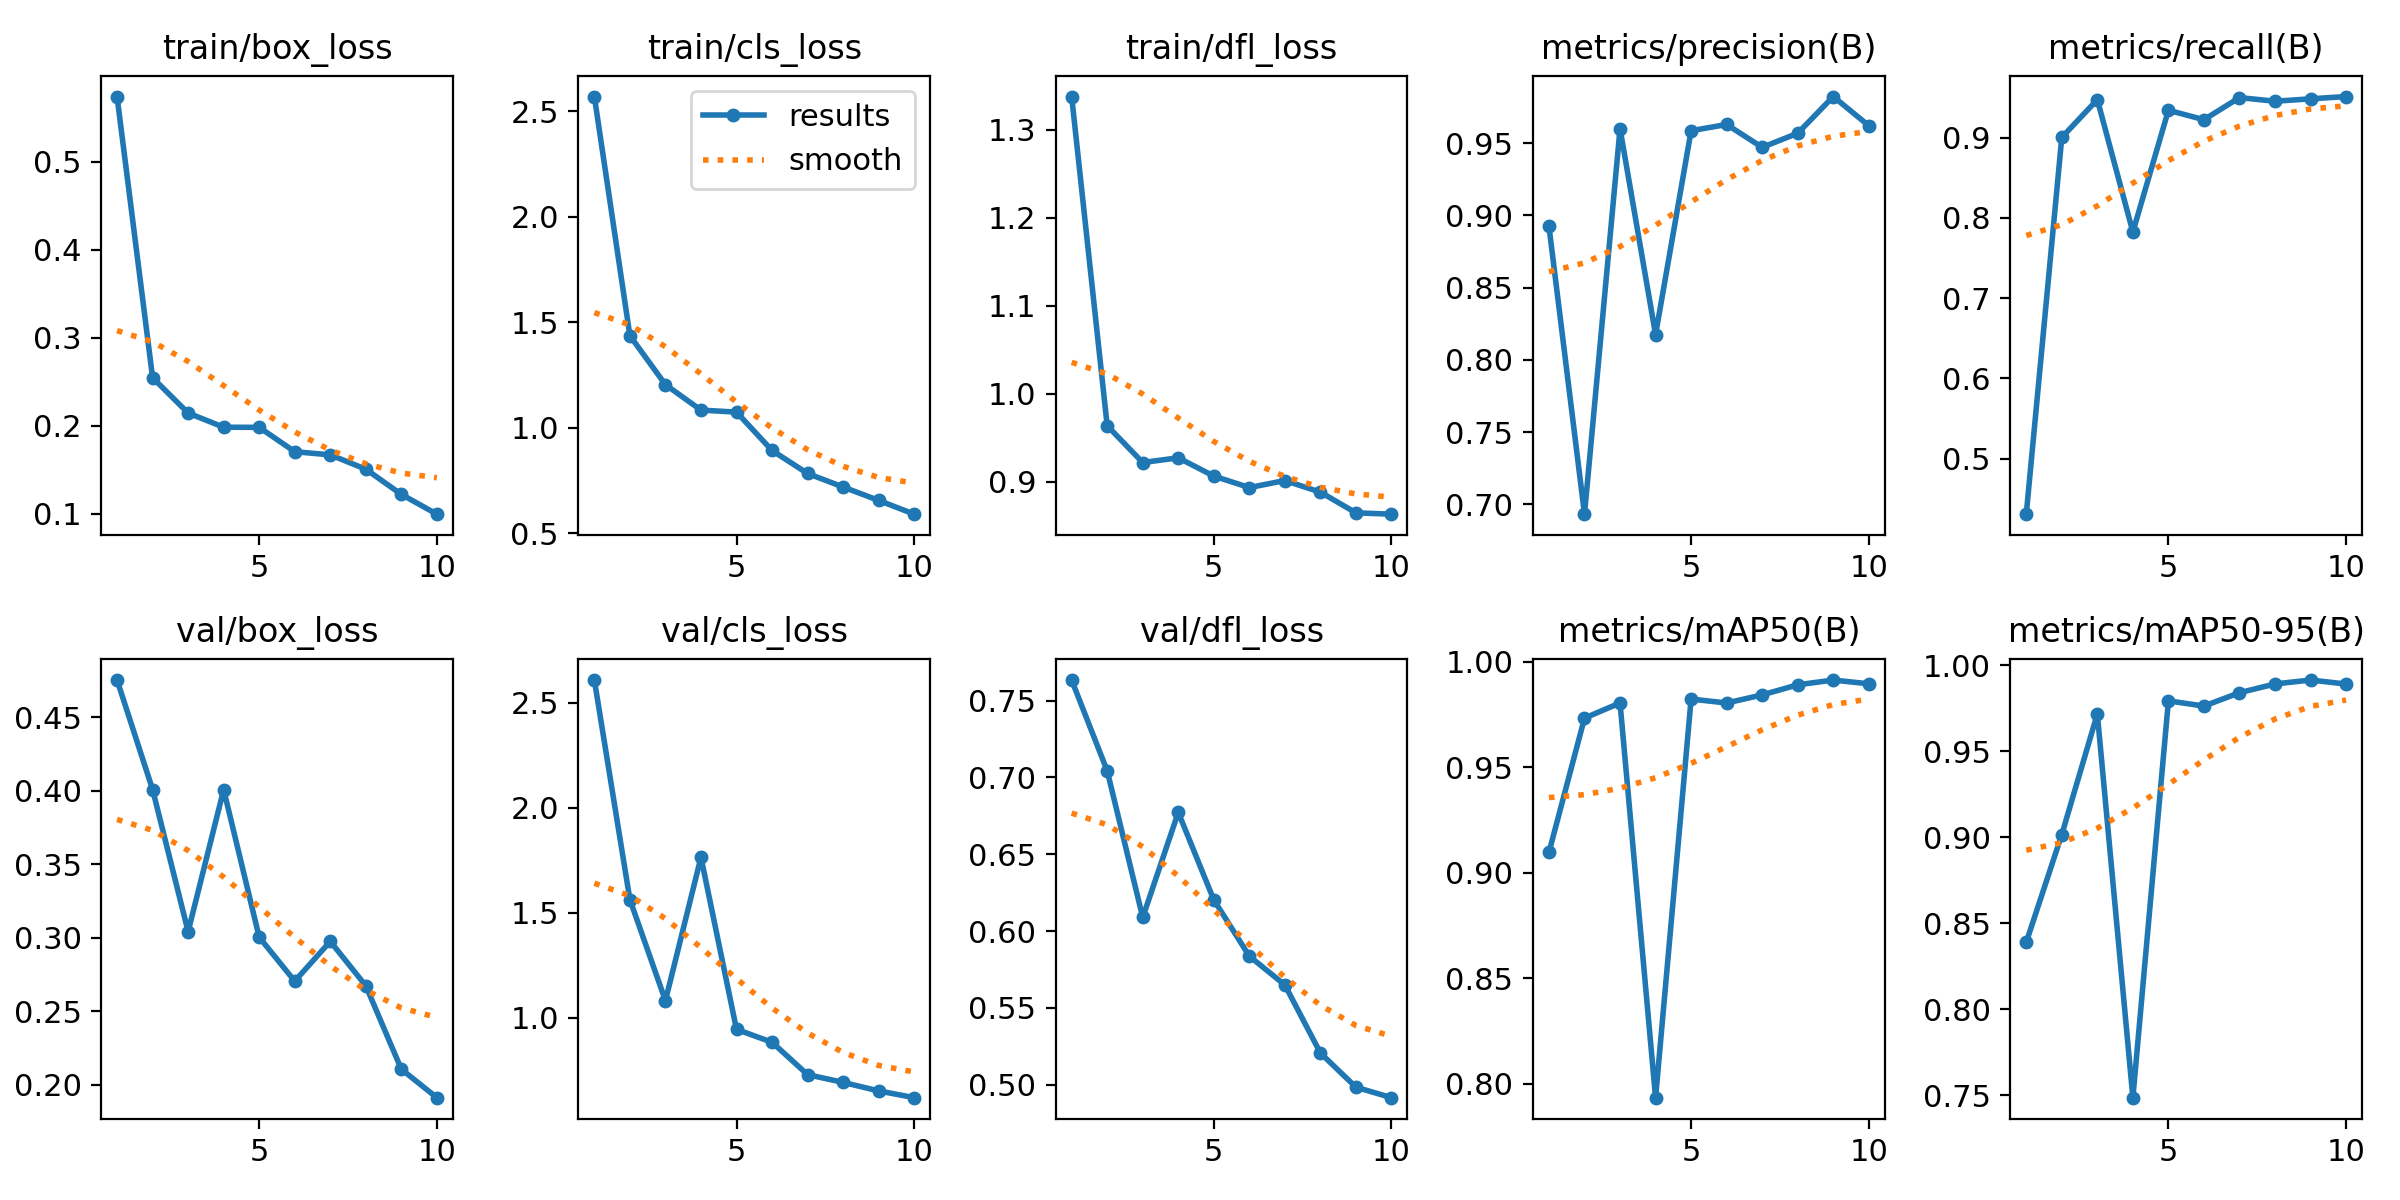

The table this chart was drawn from, first rows:
epoch, time, train/box_loss, train/cls_loss, train/dfl_loss, metrics/precision(B), metrics/recall(B), metrics/mAP50(B), metrics/mAP50-95(B), val/box_loss, val/cls_loss, val/dfl_loss, lr/pg0, lr/pg1, lr/pg2
1, 118, 0.574, 2.569, 1.338, 0.8924, 0.431, 0.9096, 0.8388, 0.4754, 2.608, 0.7633, 0.0005441, 0.0005441, 0.0005441
2, 230.9, 0.2546, 1.436, 0.9635, 0.6931, 0.9002, 0.9733, 0.9015, 0.4009, 1.562, 0.7043, 0.0009909, 0.0009909, 0.0009909
3, 344.7, 0.2145, 1.203, 0.9216, 0.9601, 0.9472, 0.9805, 0.9716, 0.3042, 1.081, 0.6089, 0.001328, 0.001328, 0.001328
4, 460.2, 0.1983, 1.083, 0.927, 0.8174, 0.7824, 0.7933, 0.7485, 0.4008, 1.764, 0.6773, 0.001172, 0.001172, 0.001172
5, 587.8, 0.1982, 1.073, 0.9062, 0.9587, 0.934, 0.9823, 0.9792, 0.3003, 0.944, 0.6203, 0.001007, 0.001007, 0.001007
6, 724.6, 0.1705, 0.8914, 0.8932, 0.963, 0.9222, 0.9804, 0.9762, 0.2705, 0.8825, 0.5837, 0.0008418, 0.0008418, 0.0008418
7, 836.8, 0.1669, 0.7822, 0.9012, 0.9471, 0.9497, 0.9843, 0.9839, 0.2975, 0.7282, 0.565, 0.0006768, 0.0006768, 0.0006768
8, 959.1, 0.1506, 0.7181, 0.888, 0.9569, 0.9452, 0.989, 0.989, 0.2673, 0.6912, 0.5207, 0.0005118, 0.0005118, 0.0005118
9, 1108, 0.122, 0.6546, 0.8645, 0.9823, 0.9482, 0.9913, 0.9913, 0.2105, 0.6507, 0.4985, 0.0003467, 0.0003467, 0.0003467
10, 1220, 0.09954, 0.5893, 0.8629, 0.9621, 0.9511, 0.9895, 0.989, 0.1911, 0.6184, 0.4917, 0.0001817, 0.0001817, 0.0001817
